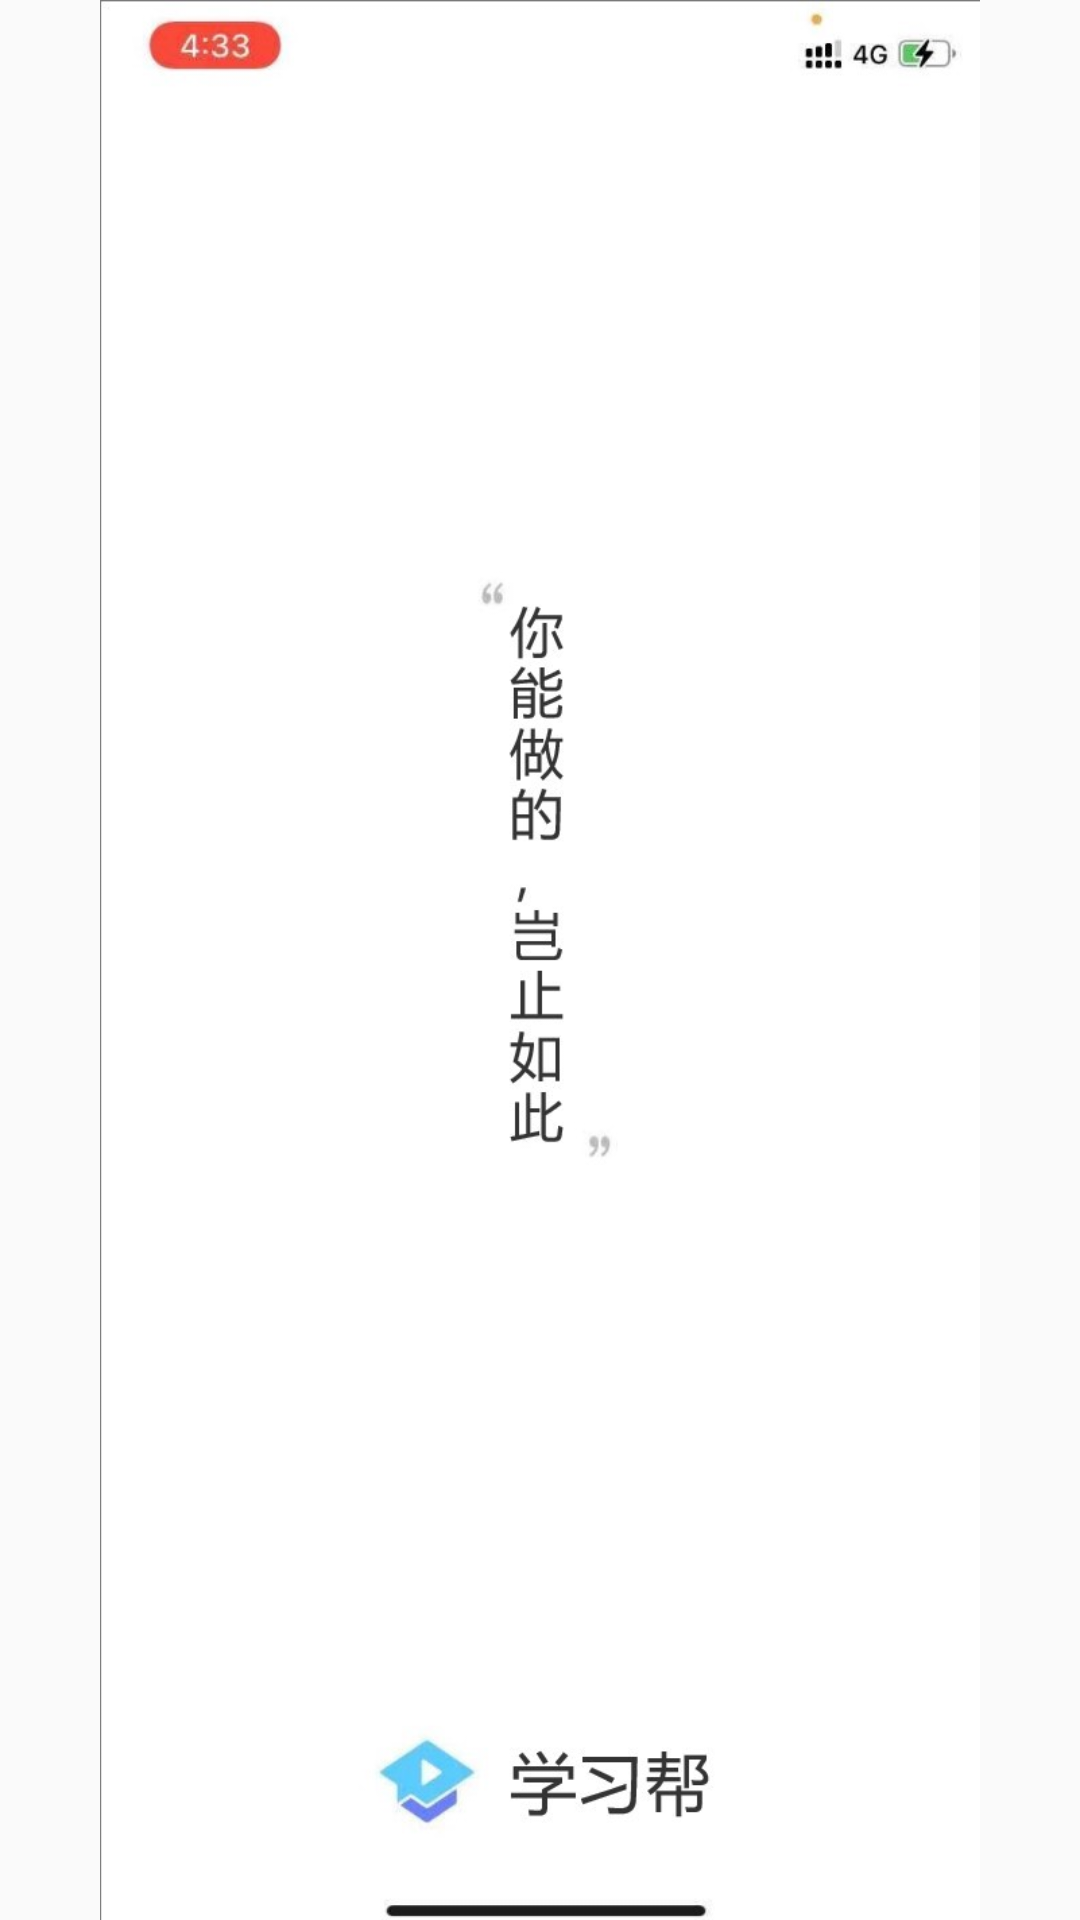

Write the Android layout XML for this screen, with the resource values it uses.
<!-- AndroidManifest.xml: application theme AppTheme -->
<!-- res/layout/activity_welcome.xml -->
<?xml version="1.0" encoding="utf-8"?>
<androidx.constraintlayout.widget.ConstraintLayout xmlns:android="http://schemas.android.com/apk/res/android"
    xmlns:app="http://schemas.android.com/apk/res-auto"
    xmlns:tools="http://schemas.android.com/tools"
    android:layout_width="match_parent"
    android:layout_height="match_parent"
    tools:context=".WelcomeActivity">

    <ImageView
        android:id="@+id/imageView2"
        android:layout_width="wrap_content"
        android:layout_height="wrap_content"
        android:src="@drawable/welcome"
        app:layout_constraintBottom_toBottomOf="parent"
        app:layout_constraintEnd_toEndOf="parent"
        app:layout_constraintHorizontal_bias="0.0"
        app:layout_constraintStart_toStartOf="parent"
        app:layout_constraintTop_toTopOf="parent" />
</androidx.constraintlayout.widget.ConstraintLayout>
<!-- resources referenced by this layout -->
<resources>
  <!-- drawable welcome: jpg bitmap (drawable, 56552 bytes) -->
  <style name="AppTheme" parent="Theme.AppCompat.Light.NoActionBar">
          
          <item name="colorPrimary">@color/colorPrimary</item>
          <item name="colorPrimaryDark">@color/colorPrimaryDark</item>
          <item name="colorAccent">@color/colorAccent</item>
      </style>
  <color name="colorPrimary">#FFFFFF</color>
  <color name="colorPrimaryDark">#3700B3</color>
  <color name="colorAccent">#03DAC5</color>
</resources>
